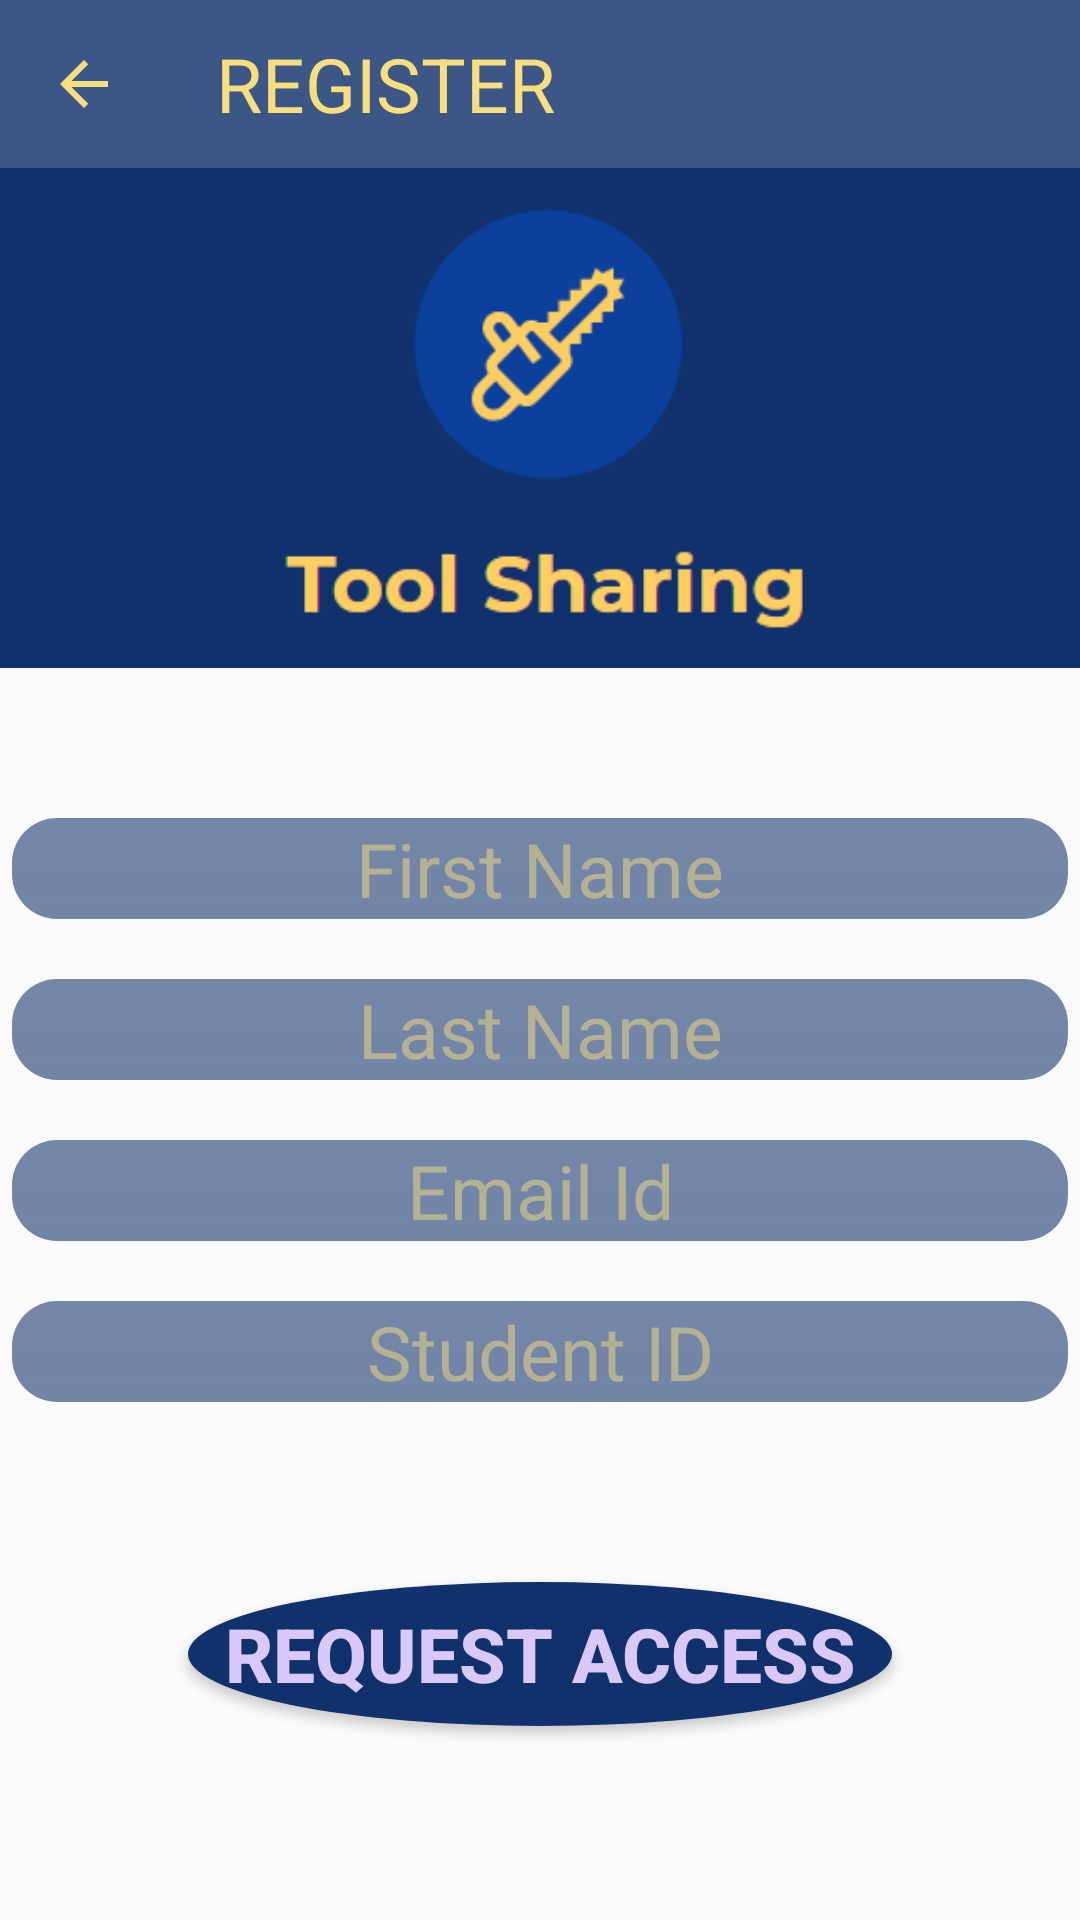

Reconstruct the res/layout file that produces this screen, plus the resources it refers to.
<!-- AndroidManifest.xml: application theme AppTheme -->
<!-- res/layout/fragment_student_register.xml -->
<?xml version="1.0" encoding="utf-8"?>
<LinearLayout xmlns:android="http://schemas.android.com/apk/res/android"
    xmlns:app="http://schemas.android.com/apk/res-auto"
    xmlns:tools="http://schemas.android.com/tools"
    android:layout_width="match_parent"
    android:layout_height="match_parent"
    android:layout_weight="5"
    android:orientation="vertical"
    android:gravity="top|center"
    tools:context=".Student.StudentRegister">

    <androidx.appcompat.widget.Toolbar
        android:layout_width="match_parent"
        android:layout_height="?attr/actionBarSize"
        android:background="#CE10316B"
        android:id="@+id/regis_tool"
        app:navigationIcon="@drawable/ic_arrow_back_black_24dp"
        android:theme="@style/ThemeOverlay.AppCompat.Dark">

        <TextView
            android:layout_width="match_parent"
            android:layout_height="match_parent"
            android:layout_gravity="center"
            android:gravity="start|center"
            android:text="REGISTER"
            android:textColor="#f8de7e"
            android:textSize="25sp" />
    </androidx.appcompat.widget.Toolbar>

    <LinearLayout
        android:layout_width="match_parent"
        android:layout_height="0dp"
        android:layout_weight="2"
        android:background="#10316b"
        android:gravity="center">
        
        

        <ImageView
            android:layout_width="wrap_content"
            android:layout_height="wrap_content"
            android:layout_gravity="center"
            android:src="@drawable/tsl" />
    </LinearLayout>

    <LinearLayout
        android:layout_width="match_parent"
        android:layout_height="0dp"
        android:layout_weight="5"
        android:gravity="center|top"
        android:orientation="vertical">

    <EditText
        android:id="@+id/sfn"
        android:layout_width="wrap_content"
        android:layout_height="wrap_content"
        android:layout_marginTop="50dp"
        android:background="@drawable/rounded_edittext"
        android:ems="12"
        android:gravity="center"
        android:hint="First Name"
        android:inputType="textPersonName"
        android:textColor="#DAC8F8"
        android:textColorHint="#80F8DE7E"
        android:textSize="25sp" />

    <EditText
        android:background="@drawable/rounded_edittext"
        android:id="@+id/sln"
        android:layout_width="wrap_content"
        android:layout_height="wrap_content"
        android:layout_marginTop="20dp"
        android:ems="12"
        android:textColor="#DAC8F8"
        android:textColorHint="#80F8DE7E"
        android:gravity="center"
        android:hint="Last Name"
        android:inputType="textPersonName"
        android:textSize="25sp" />

    <EditText
        android:background="@drawable/rounded_edittext"
        android:id="@+id/semail"
        android:layout_width="wrap_content"
        android:layout_height="wrap_content"
        android:layout_marginTop="20dp"
        android:ems="12"
        android:gravity="center"
        android:textColor="#DAC8F8"
        android:textColorHint="#80F8DE7E"
        android:hint="Email Id"
        android:inputType="textEmailAddress"
        android:textSize="25sp" />

    <EditText
        android:background="@drawable/rounded_edittext"
        android:id="@+id/sid"
        android:layout_width="wrap_content"
        android:layout_height="wrap_content"
        android:layout_marginTop="20dp"
        android:ems="12"
        android:gravity="center"
        android:textColor="#DAC8F8"
        android:textColorHint="#80F8DE7E"
        android:hint="Student ID"
        android:inputType="number"
        android:textSize="25sp" />


    <Button
        android:id="@+id/btn_s_req"
        android:layout_width="wrap_content"
        android:layout_height="wrap_content"
        android:layout_marginStart="30dp"
        android:layout_marginTop="60dp"
        android:layout_marginEnd="30dp"
        android:background="@drawable/round_button"
        android:ems="8"
        android:textStyle="bold"
        android:text="request access"
        android:textColor="#DAC8F8"
        android:textColorHint="#80F8DE7E"
        android:textSize="25sp" />
    </LinearLayout>

</LinearLayout>
<!-- resources referenced by this layout -->
<resources>
  <!-- drawable ic_arrow_back_black_24dp (drawable) -->
  <vector xmlns:android="http://schemas.android.com/apk/res/android"
          android:width="24dp"
          android:height="24dp"
          android:viewportWidth="24.0"
          android:viewportHeight="24.0">
      <path
          android:fillColor="#f8de7e"
          android:pathData="M20,11H7.83l5.59,-5.59L12,4l-8,8 8,8 1.41,-1.41L7.83,13H20v-2z"/>
  </vector>
  <!-- drawable round_button (drawable) -->
  <?xml version="1.0" encoding="utf-8"?>
  <selector xmlns:android="http://schemas.android.com/apk/res/android">
      <item android:state_pressed="false">
          <shape android:shape="oval">
              <solid android:color="#10316B"/>
          </shape>
      </item>
      <item android:state_pressed="true">
          <shape android:shape="oval">
              <solid android:color="#10316B"/>
          </shape>
      </item>
  </selector>
  <!-- drawable rounded_edittext (drawable) -->
  <?xml version="1.0" encoding="utf-8"?>
  <shape xmlns:android="http://schemas.android.com/apk/res/android"
      android:shape="rectangle" android:padding="20dp"
      >
      <corners
          android:bottomRightRadius="15dp"
          android:bottomLeftRadius="15dp"
          android:topLeftRadius="15dp"
          android:topRightRadius="15dp"/>
      <gradient
          android:startColor="#9210316B"
          android:endColor="#9510316B"
          android:angle="270"
          />
  
  
  </shape>
  <!-- drawable tsl: png bitmap (drawable-v24, 8273 bytes) -->
  <style name="AppTheme" parent="Theme.AppCompat.Light.NoActionBar">
          
          <item name="colorPrimary">@color/colorPrimary</item>
          <item name="colorPrimaryDark">@color/colorPrimaryDark</item>
          <item name="colorAccent">@color/colorAccent</item>
          <item name="windowActionBar">false</item>
          <item name="windowNoTitle">true</item>
      </style>
  <color name="colorPrimary">#278be3</color>
  <color name="colorPrimaryDark">#0f5998</color>
  <color name="colorAccent">#4075a2</color>
</resources>
